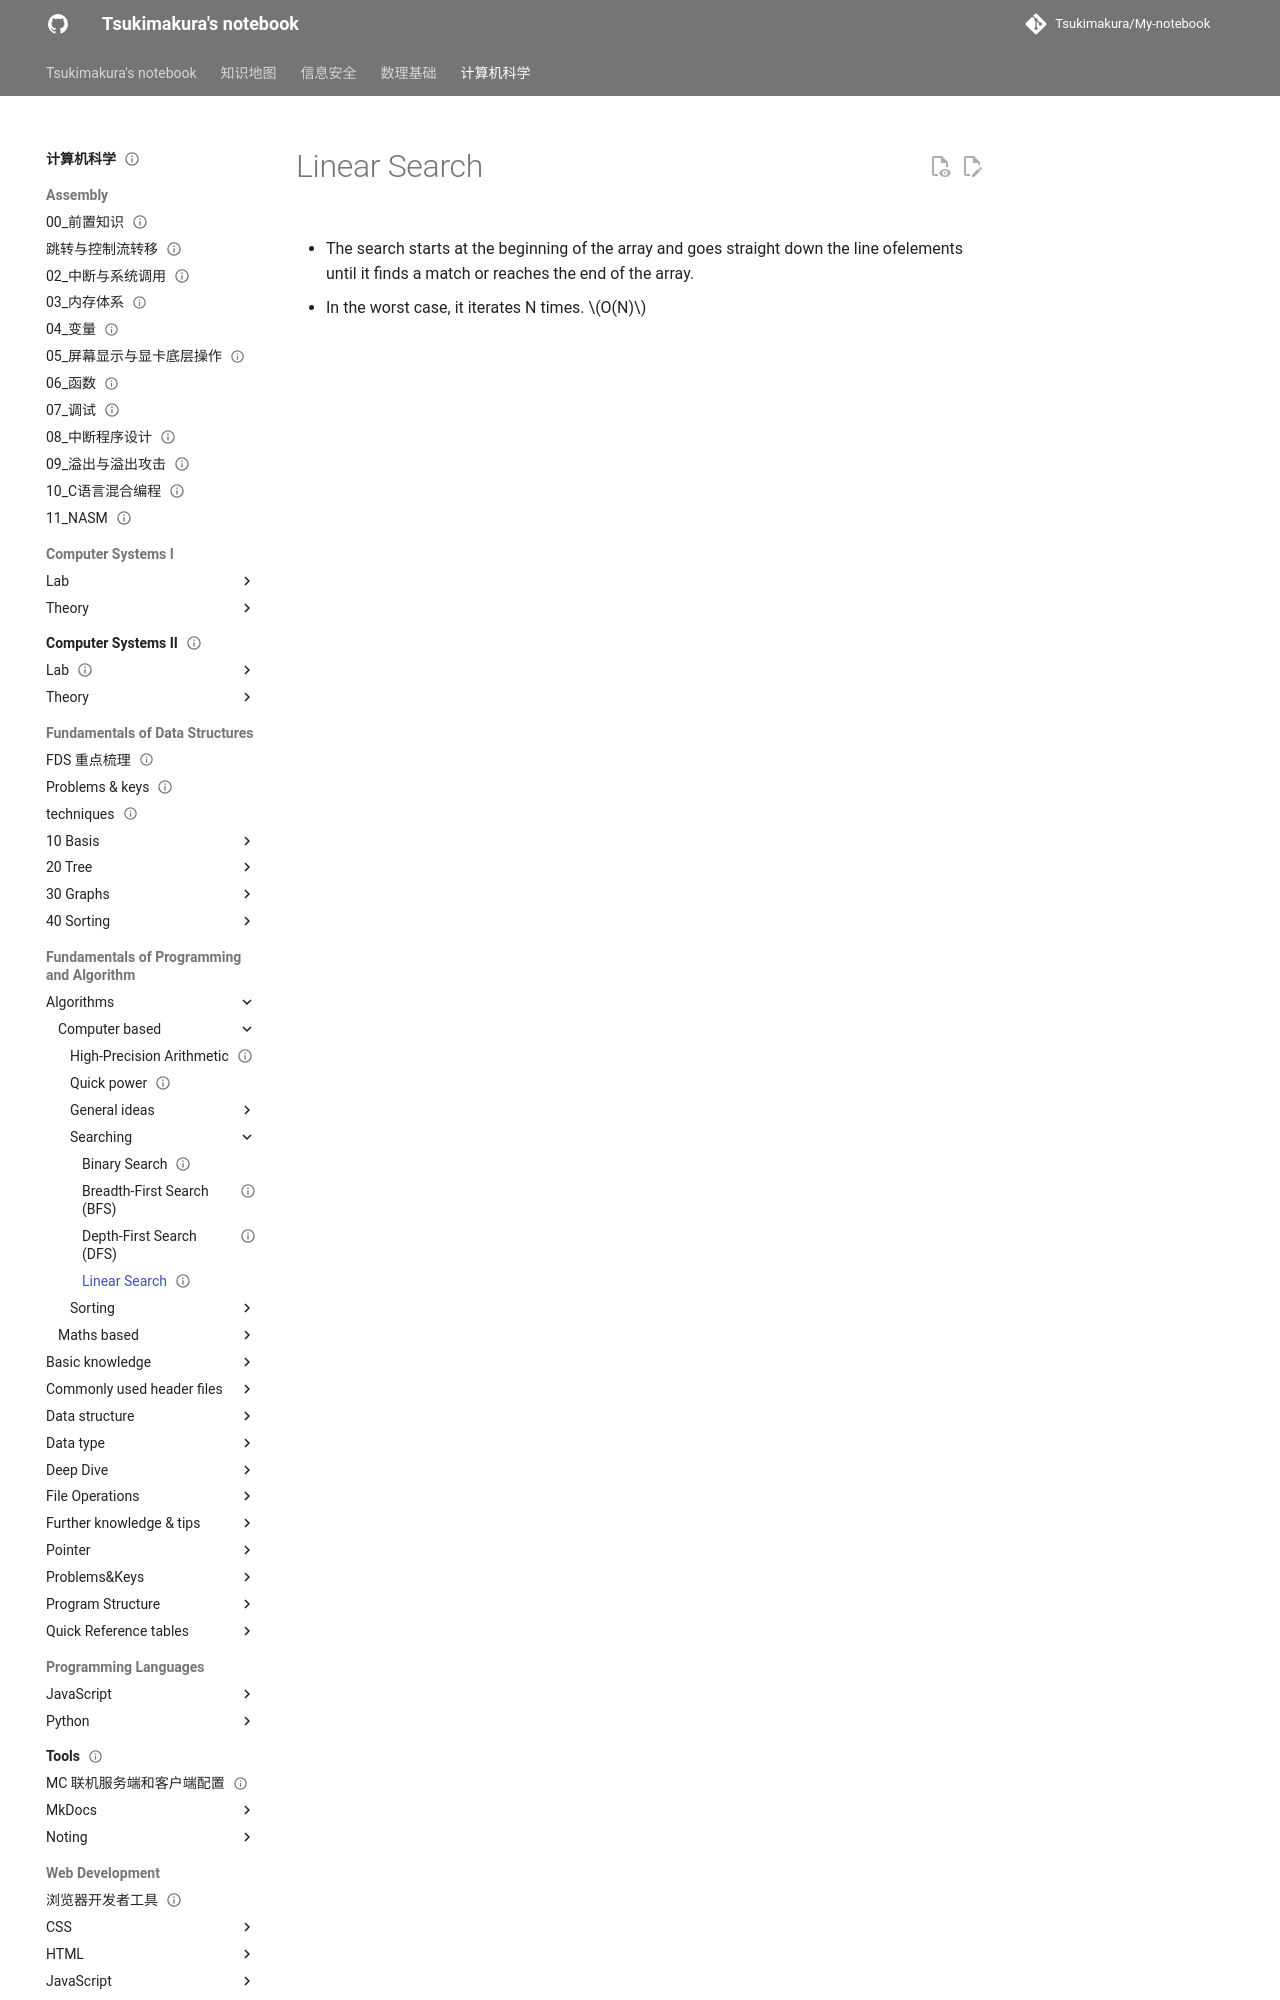

repository: Tsukimakura/My-notebook · page: 计算机科学/Fundamentals of Programming and Algorithm/Algorithms/computer-based/searching/Linear Search/index.html · generator: mkdocs

---
title: "Linear Search"
status: draft
tags: [cs]
created: null
updated: 2026-10-06
sources: []
---

# Linear Search

- The search starts at the beginning of the array and goes straight down the line ofelemen
